Run: headless pygame with SDL's dummy video driver; simulated clock (each Clock.tick advances the game by its frame time, no real sleeping); random seed 0; keys injected as events and as key.get_pressed() state; no mouse input.
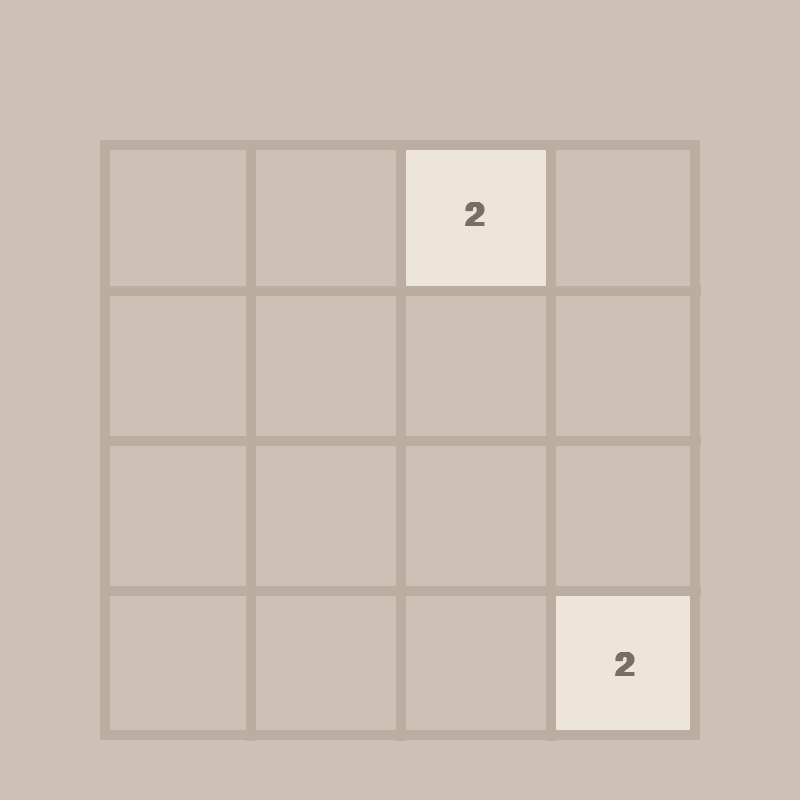
Frame 1 of 4 · flips 1–60 · no input
Frame 2 of 4 · flips 61–180 · tapped SPACE, RETURN · held RIGHT (→), D · screen unchanged from frame 1, image omitted
Frame 3 of 4 · flips 181–300 · held DOWN (↓), S · screen unchanged from frame 2, image omitted
Frame 4 of 4 · flips 301–420 · held LEFT (←), A, UP (↑), W · screen unchanged from frame 3, image omitted

The pygame program that drew these frames:

import pygame
import random
import math

#Initializing all modules in pygame
pygame.init()

#Defining constants used in the program
FPS = 60
#Window sizing
WIDTH, HEIGHT = 800, 800
ROWS = 4
COLS = 4
#Grid sizing and positioning
GRID_WIDTH, GRID_HEIGHT = 600, 600  # Size of the grid area
GRID_X = (WIDTH - GRID_WIDTH) // 2  # Center horizontally
GRID_Y = HEIGHT - GRID_HEIGHT - 60  # 60px margin from bottom

RECT_WIDTH = GRID_WIDTH // COLS
RECT_HEIGHT = GRID_HEIGHT // ROWS

OUTLINE_COLOR = (187, 173, 160)
OUTLINE_THICKNESS = 10
BACKGROUND_COLOR = (205, 192, 180)
FONT_COLOR = (119, 110, 101)

#Window size and name
WINDOW = pygame.display.set_mode((WIDTH, HEIGHT))
pygame.display.set_caption("2048")

FONT = pygame.font.SysFont("comicsans", 50, bold=True)
MOVE_VELOCITY = 20

#High score is saved locally in a text file and if the score is higher than the high score, it is updated
def draw_score(window, high_score):
    pass

class Tile:
    #Colors for each tile value, starting from values 2 to 2048
    COLORS = [
    (237, 229, 218),
    (238, 225, 201),
    (243, 178, 122),
    (246, 150, 101),
    (247, 124, 95),
    (247, 95, 59),
    (237, 208, 115),
    (237, 204, 99),
    (236, 202, 80),
    (237, 197, 63),
    (237, 197, 63)
    ]

    #Each tile contains its value and its position in the grid
    def __init__(self, value, row, col):
        self.value = value
        self.row = row
        self.col = col
        #position to draw the tile
        self.x = GRID_X + col * RECT_WIDTH
        self.y = GRID_Y + row * RECT_HEIGHT
    
    #Returns the color of the tile based on its value
    def get_color(self):
        color_index = int(math.log2(self.value)) -1
        color = self.COLORS[color_index]
        return color

    def draw(self, window):
        color = self.get_color()
        pygame.draw.rect(window, color, (self.x, self.y, RECT_WIDTH, RECT_HEIGHT))

        text = FONT.render(str(self.value), 1, FONT_COLOR)
        #Text is drawn on the rectangle and centered
        window.blit(text, (self.x + (RECT_WIDTH / 2 - text.get_width() / 2), self.y + (RECT_HEIGHT / 2 - text.get_height() / 2)))

    def set_position(self, row, col):
        self.row = row
        self.col = col
        self.x = GRID_X + col * RECT_WIDTH
        self.y = GRID_Y + row * RECT_HEIGHT

    def move(self,delta):
        pass

#Drawing the grid and background
def draw_grid(window):
    #Drawing the inner horizontal outlines for the grid
    for row in range(1, ROWS):
        #Offsetting the y position of the lines to match the grid and make it lower
         y = GRID_Y + row * RECT_HEIGHT
         pygame.draw.line(window, OUTLINE_COLOR, (GRID_X, y), (GRID_X + GRID_WIDTH, y), OUTLINE_THICKNESS)
    
    #Drawing the inner vertical outlines for the grid
    for col in range (1, COLS):
        x = GRID_X + col * RECT_WIDTH
        pygame.draw.line(window, OUTLINE_COLOR, (x, GRID_Y), (x, GRID_Y + GRID_HEIGHT), OUTLINE_THICKNESS)
    
    # Outer outline
    pygame.draw.rect(window, OUTLINE_COLOR, (GRID_X, GRID_Y, GRID_WIDTH, GRID_HEIGHT), OUTLINE_THICKNESS)

#Displays the UI
def draw(window, tiles):
    window.fill(BACKGROUND_COLOR)
    for tile in tiles.values():
        tile.draw(window)
    
    draw_grid(window)
    pygame.display.update()

#used in the generate_tiles function to generate random available positions for the tiles
def gen_random_position(tiles):
    while True:
        row = random.randrange(0, ROWS)
        col = random.randrange(0, COLS)
        #Checking if the tile already exists in the dictionary 
        #fString is used to convert the ints into strings
        if f"{row}{col}" not in tiles:
            break

    return row, col

def generate_tiles():
    #Dictionary to hold the tiles in the grid
    #The first digit in the key is the row and the second digit represents the column
    #Dictionary is used for instant access to tiles based on their position, rather than looping a 2D array or list
    tiles = {}
    #Underscore is used to indicate that the value is not used
    #simply loops twice to create two tiles
    for _ in range(2):
        row, col = gen_random_position(tiles)
        tiles[f"{row}{col}"] = Tile(2, row, col)

    return tiles

#Main game loop
def main(window):
    #Clock object ensures a consistent frame rate
    clock = pygame.time.Clock()
    run = True

    #Generating the tiles at the start of the game
    tiles = generate_tiles()
    while run:
        #Loop is limited to 60 FPS or updates per second
        clock.tick(FPS)
        #Event loop to check for user input
        for event in pygame.event.get():
            if event.type == pygame.QUIT:
                run = False
                break
        
        draw(window, tiles)
    #Quits the game if the user closes the window
    pygame.quit()

#Only runs if this file is run directly, not imported
if __name__ == "__main__":
    main(WINDOW)
    #Quitting pygame
    pygame.quit()
